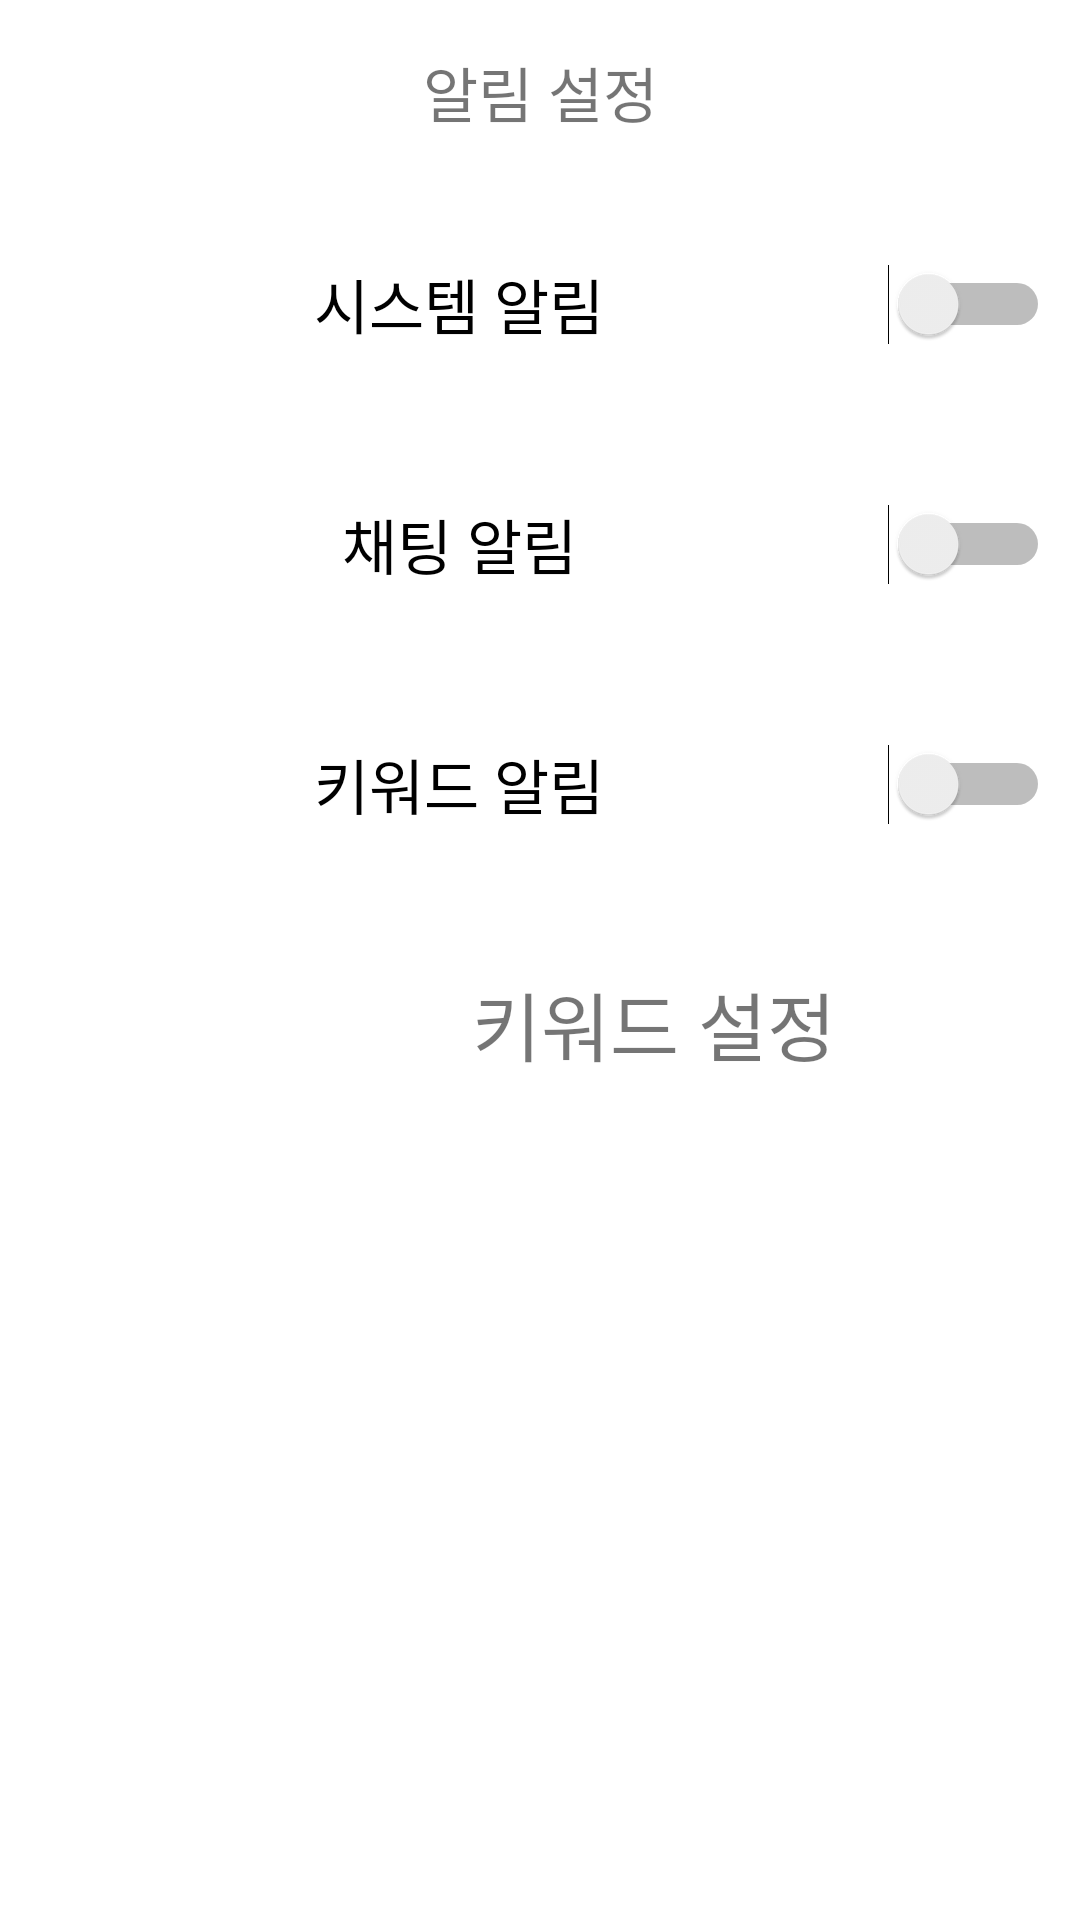

Reconstruct the res/layout file that produces this screen, plus the resources it refers to.
<!-- AndroidManifest.xml: application theme Theme.CBT7 -->
<!-- res/layout/activity_alarmsetting.xml -->
<?xml version="1.0" encoding="utf-8"?>
<LinearLayout xmlns:android="http://schemas.android.com/apk/res/android"
    xmlns:app="http://schemas.android.com/apk/res-auto"
    android:layout_width="match_parent"
    android:layout_height="match_parent"
    xmlns:tools="http://schemas.android.com/tools"
    tools:context=".AlarmsettingActivity"
    android:orientation="vertical">

    <TextView
        android:id="@+id/test"
        android:layout_width="414dp"
        android:layout_height="wrap_content"
        android:layout_gravity="center"
        android:padding="16dp"
        android:text="알림 설정"
        android:textAlignment="center"
        android:textSize="20sp" />

    <Switch
        android:id="@+id/switch1"
        android:layout_width="match_parent"
        android:layout_height="60dp"
        android:layout_margin="10dp"
        android:textAlignment="center"
        android:textSize="20dp"
        android:text="시스템 알림" />

    <Switch
        android:id="@+id/switch2"
        android:layout_width="match_parent"
        android:layout_height="60dp"
        android:layout_margin="10dp"
        android:textAlignment="center"
        android:textSize="20dp"
        android:text="채팅 알림" />

    <Switch
        android:id="@+id/switch3"
        android:layout_width="match_parent"
        android:layout_height="60dp"
        android:layout_margin="10dp"
        android:textAlignment="center"
        android:textSize="20dp"
        android:text="키워드 알림" />

    <LinearLayout
        android:layout_width="match_parent"
        android:layout_height="60dp"
        android:layout_margin="10dp"
        android:orientation="horizontal">

        <TextView
            android:id="@+id/textView2"
            android:layout_width="492dp"
            android:layout_height="wrap_content"
            android:layout_gravity="center"
            android:layout_weight="1"
            android:text="키워드 설정"
            android:textAlignment="center"
            android:textSize="25dp" />

        <ImageButton
            android:id="@+id/imageButton2"
            android:layout_width="wrap_content"
            android:layout_height="wrap_content"
            android:layout_weight="1"
            android:scaleType="centerInside"
            android:background="#FFFFFF"
            app:srcCompat="@drawable/plusbtn" />
    </LinearLayout>
</LinearLayout>
<!-- resources referenced by this layout -->
<resources>
  <style name="Theme.CBT7" parent="Theme.MaterialComponents.Light.NoActionBar">
          
          <item name="colorPrimary">@color/teal_200</item>
          <item name="colorPrimaryVariant">@color/teal_700</item>
          <item name="colorOnPrimary">@color/white</item>
          
          <item name="colorSecondary">@color/teal_200</item>
          <item name="colorSecondaryVariant">@color/teal_700</item>
          <item name="colorOnSecondary">@color/black</item>
          
          <item name="android:statusBarColor">?attr/colorPrimaryVariant</item>
          
          <item name="android:textAppearance">@style/TextAppearance.AppCompat</item>
          <item name="chipStyle">@style/Widget.MaterialComponents.Chip.Entry</item>
      </style>
  <!-- not gathered from this repository: default colours our renderer supplied (Android Studio template values) -->
  <color name="teal_200">#FF03DAC5</color>
  <color name="teal_700">#FF018786</color>
  <color name="black">#FF000000</color>
  <color name="white">#FFFFFFFF</color>
</resources>
